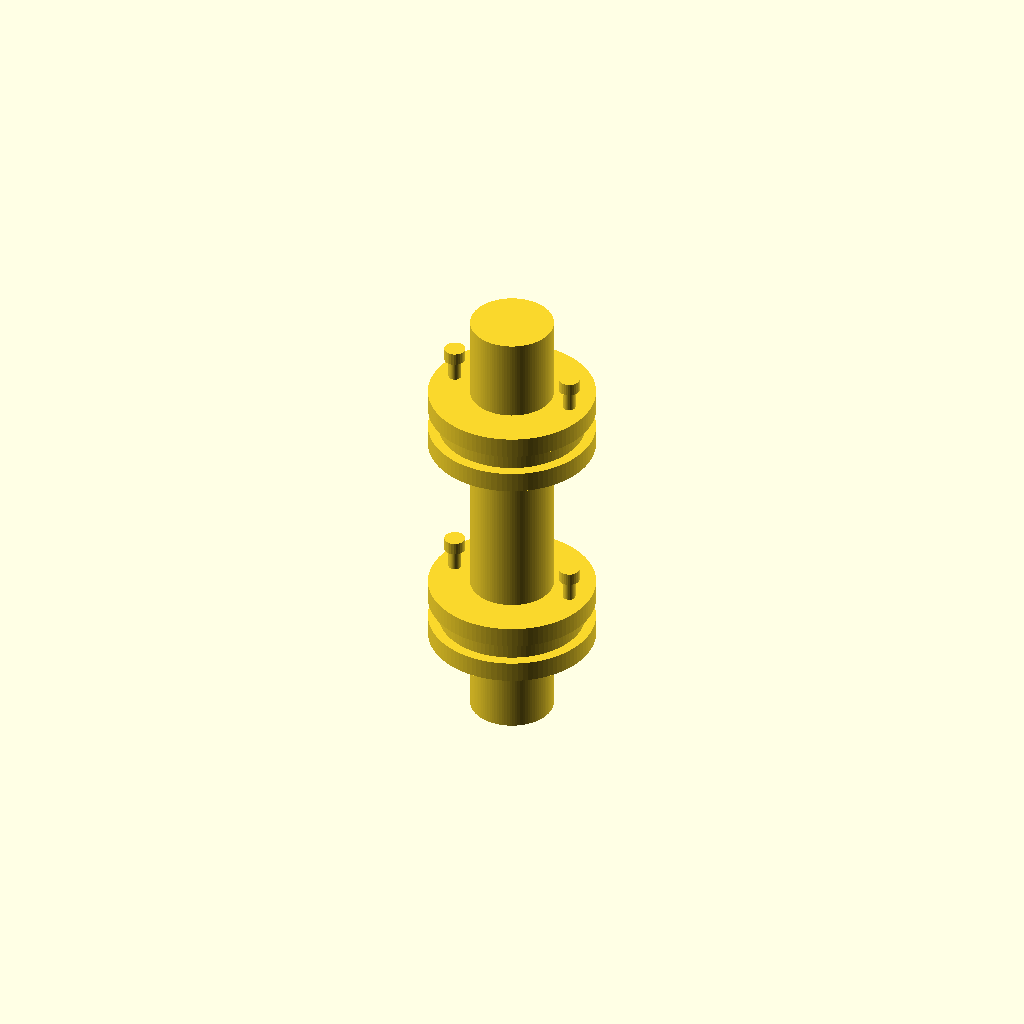
Cell 1: rendered with the file's own defaults.
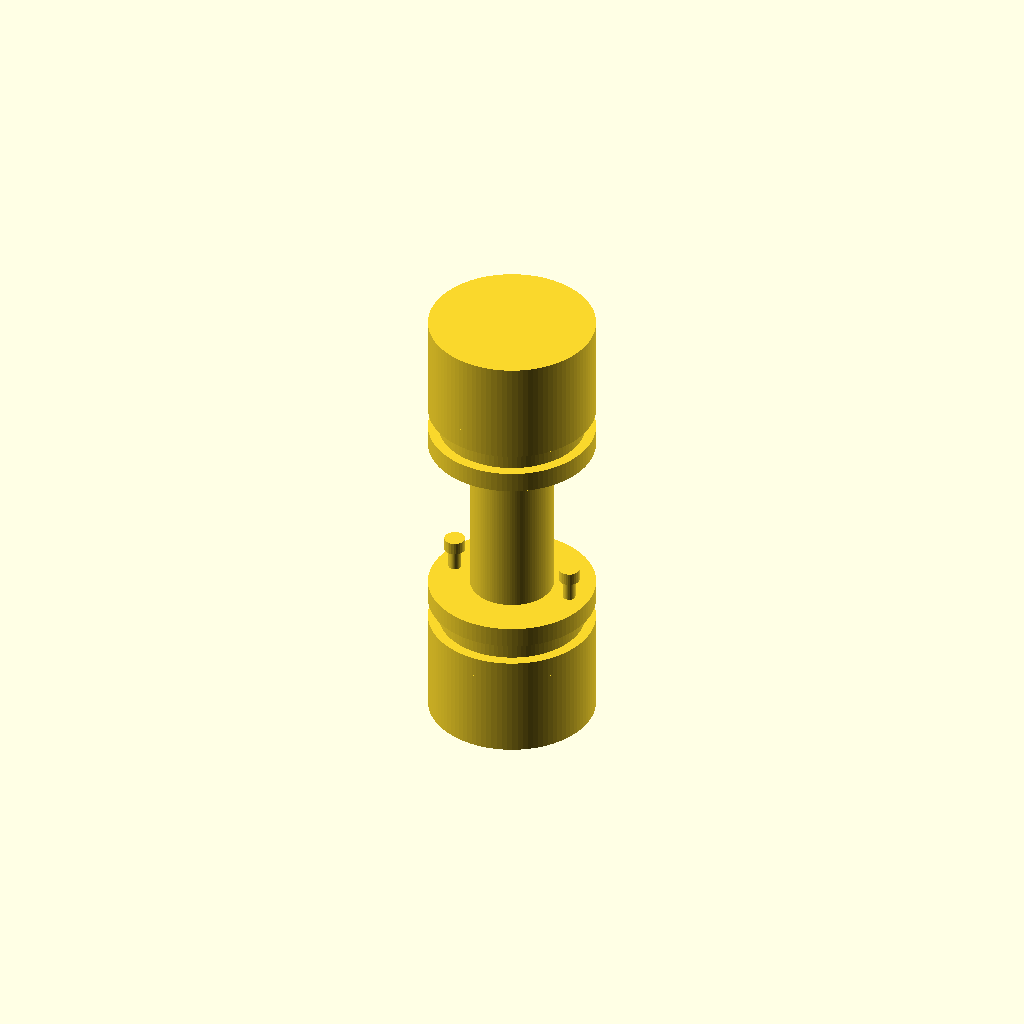
Cell 2: shaft_d = 40 (everything else at default).
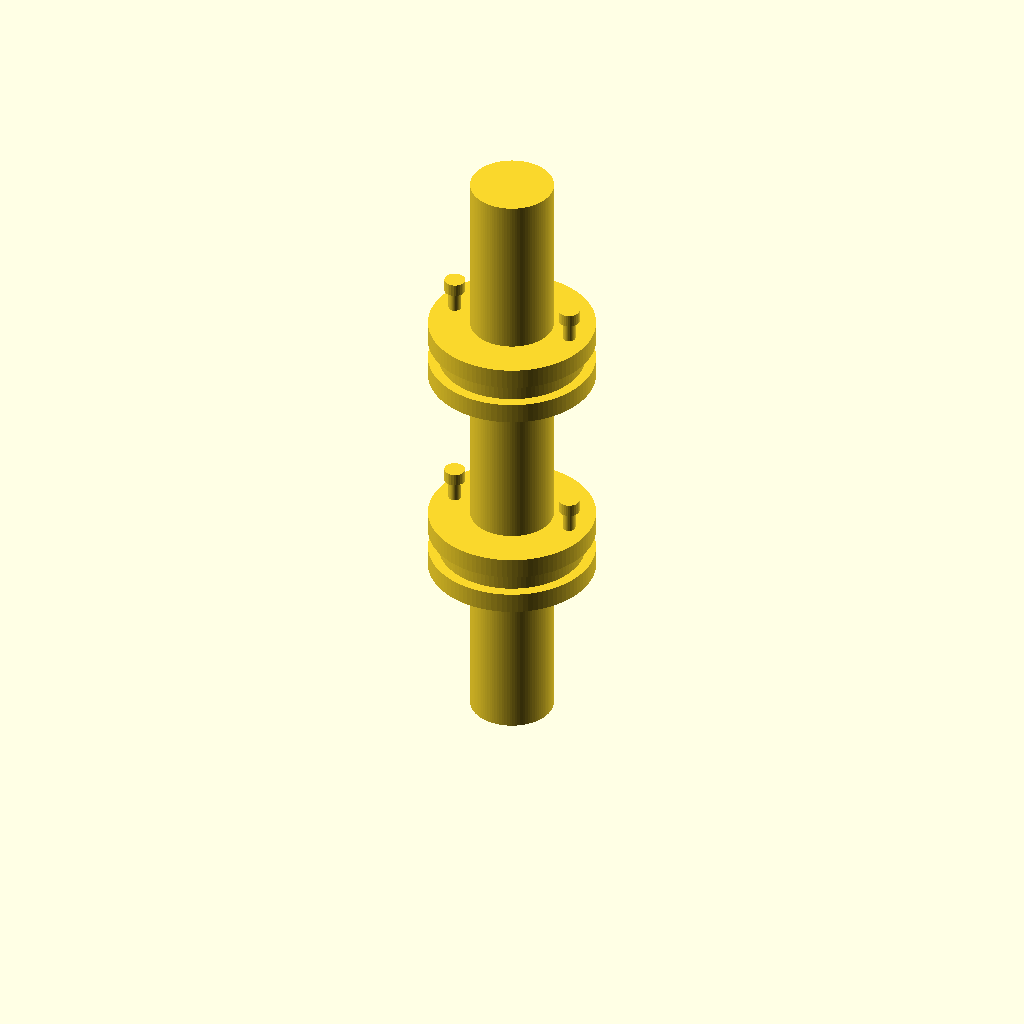
Cell 3: the same model with shaft_l = 40.
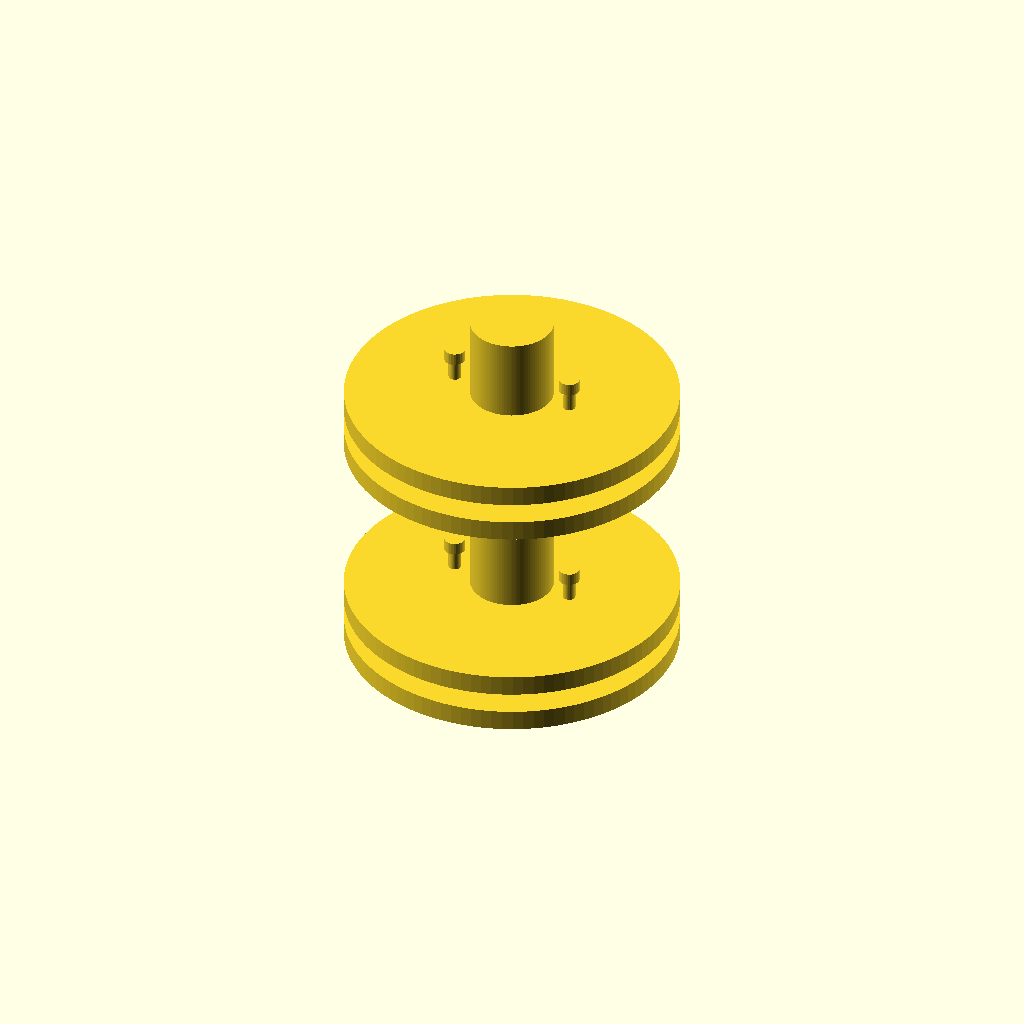
Cell 4: the same model with flange_d = 80.
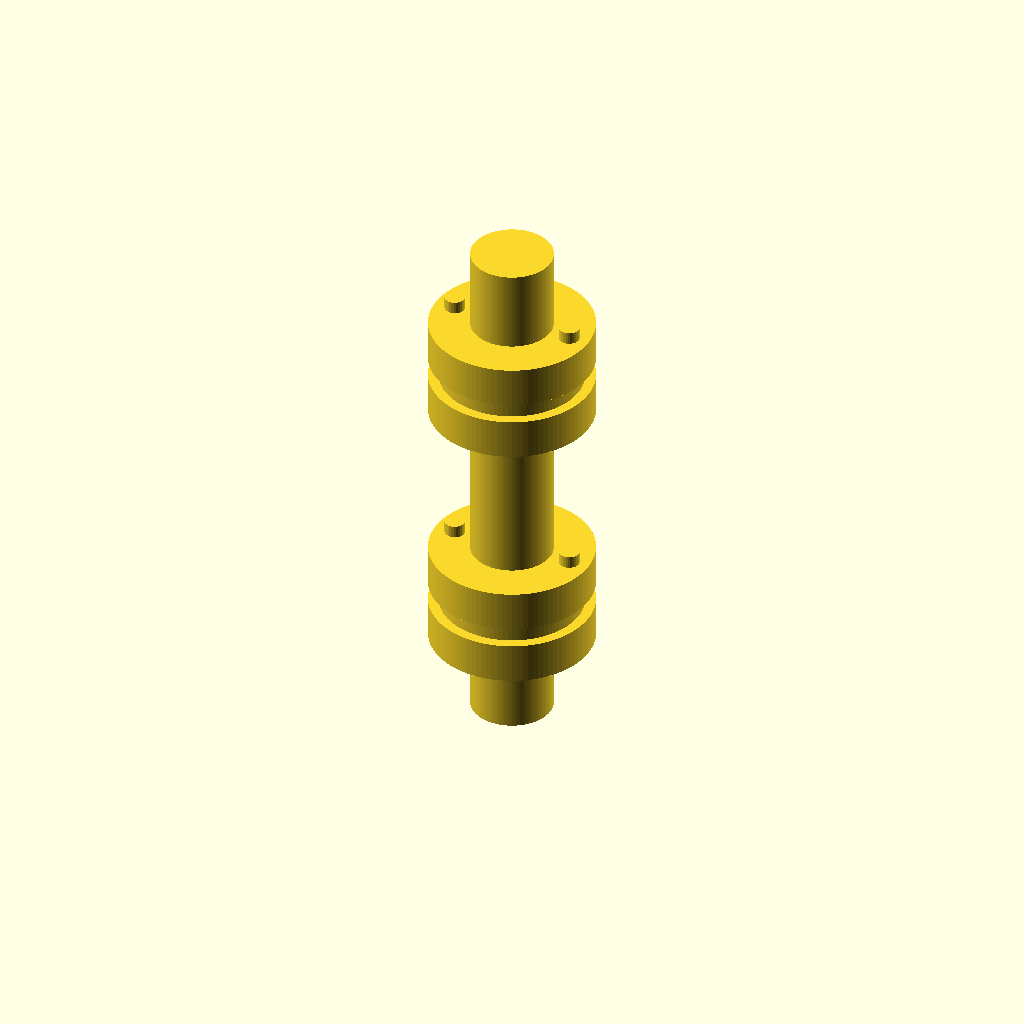
Cell 5: flange_t = 10 (everything else at default).
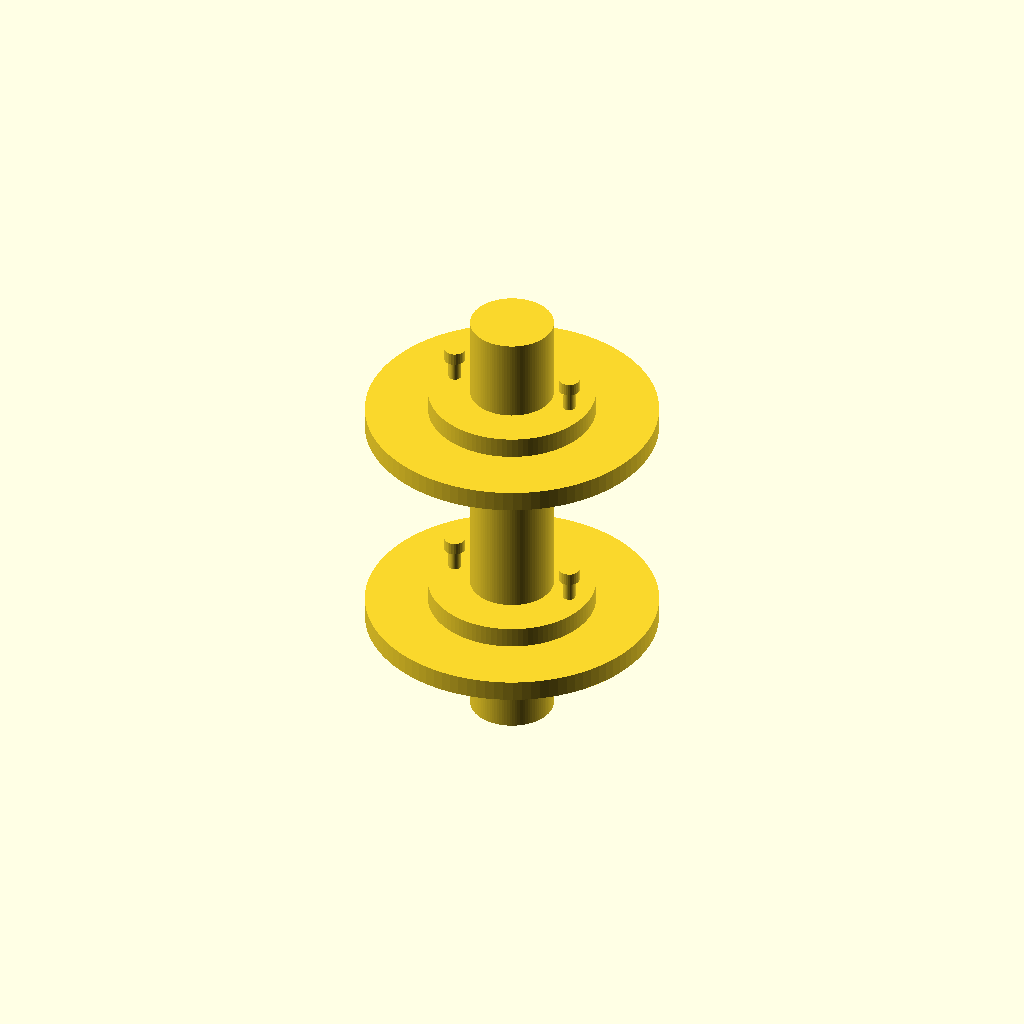
Cell 6: spacer_d = 70 (everything else at default).
One fixed orthographic camera (rotation 55°, 0°, 25°; colour scheme Cornfield) for every cell.
The OpenSCAD source (TracePart/objfile_20/output_0/objfile_20.scad):
// Parameters
shaft_d = 20;
shaft_l = 20;

flange_d = 40;
flange_t = 5;

spacer_d = 35;
spacer_t = 5;

bolt_d = 3;
bolt_l = 10;

nut_d = 5;
nut_t = 3;

central_shaft_d = 20;
central_shaft_l = 40;

bolt_offset = 15;

// Modules
module shaft() {
    cylinder(d=shaft_d, h=shaft_l, $fn=100);
}

module flange_plate() {
    cylinder(d=flange_d, h=flange_t, $fn=100);
}

module spacer_ring() {
    cylinder(d=spacer_d, h=spacer_t, $fn=100);
}

module central_spacer_shaft() {
    cylinder(d=central_shaft_d, h=central_shaft_l, $fn=100);
}

module bolt() {
    cylinder(d=bolt_d, h=bolt_l, $fn=30);
}

module nut() {
    cylinder(d=nut_d, h=nut_t, $fn=30);
}

module bolt_with_nuts() {
    bolt();
    translate([0, 0, -nut_t]) nut();
    translate([0, 0, bolt_l]) nut();
}

module flange_with_bolts() {
    flange_plate();
    for (angle = [0, 180]) {
        rotate([0, 0, angle])
        translate([bolt_offset, 0, 0])
        bolt_with_nuts();
    }
}

// Assembly
translate([0, 0, 0]) shaft(); // input shaft

translate([0, 0, shaft_l]) flange_with_bolts(); // flange_plate_1 + bolts/nuts

translate([0, 0, shaft_l + flange_t]) spacer_ring(); // spacer_ring_1

translate([0, 0, shaft_l + flange_t + spacer_t]) flange_with_bolts(); // flange_plate_2 + bolts/nuts

translate([0, 0, shaft_l + 2*flange_t + spacer_t]) central_spacer_shaft(); // central shaft

translate([0, 0, shaft_l + 2*flange_t + spacer_t + central_shaft_l]) flange_with_bolts(); // flange_plate_3 + bolts/nuts

translate([0, 0, shaft_l + 3*flange_t + spacer_t + central_shaft_l]) spacer_ring(); // spacer_ring_2

translate([0, 0, shaft_l + 3*flange_t + 2*spacer_t + central_shaft_l]) flange_with_bolts(); // flange_plate_4 + bolts/nuts

translate([0, 0, shaft_l + 4*flange_t + 2*spacer_t + central_shaft_l]) shaft(); // output shaft
Parameter table extracted from the source (name, type, default, range or options):
shaft_d: number, default 20
shaft_l: number, default 20
flange_d: number, default 40
flange_t: number, default 5
spacer_d: number, default 35
spacer_t: number, default 5
bolt_d: number, default 3
bolt_l: number, default 10
nut_d: number, default 5
nut_t: number, default 3
central_shaft_d: number, default 20
central_shaft_l: number, default 40
bolt_offset: number, default 15
